2-way image classification set "KMC_LiverGrading" from GitHub (RahulVishal/NITK-liver-cancer-detection); label vocabulary: grade 0, grade 1.

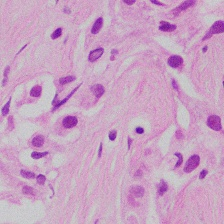
Label: grade 1

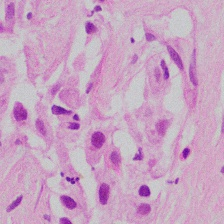
Label: grade 1

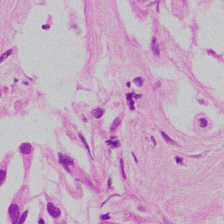
Label: grade 1

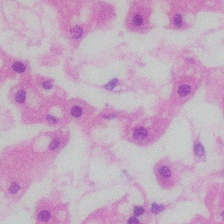
Label: grade 0

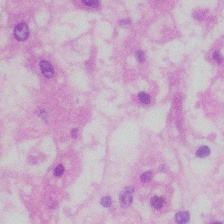
Label: grade 0

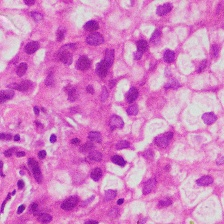
Label: grade 1
